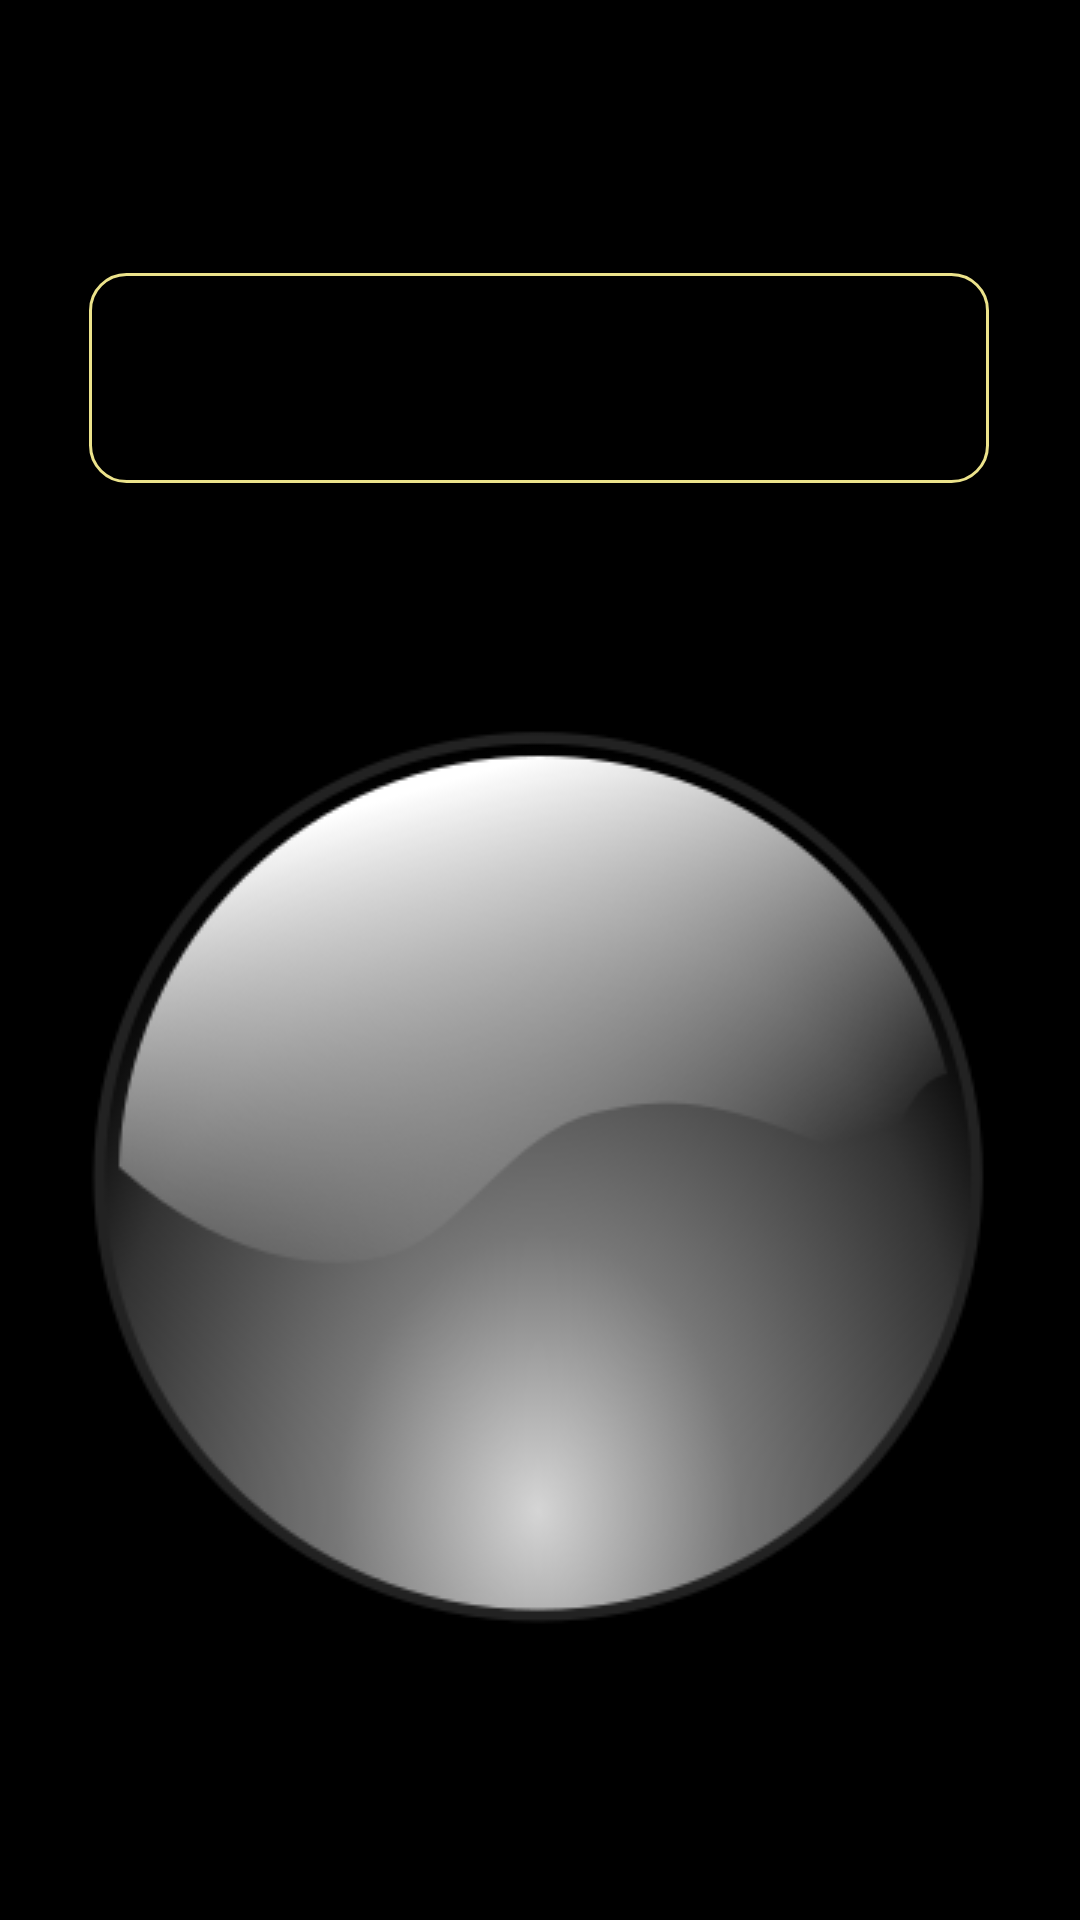

The Android layout XML behind this screen, and the referenced resources:
<!-- AndroidManifest.xml: application theme Theme.Dikr -->
<!-- res/layout/activity_activitytasbih.xml -->
<?xml version="1.0" encoding="utf-8"?>
<androidx.constraintlayout.widget.ConstraintLayout xmlns:android="http://schemas.android.com/apk/res/android"
    xmlns:app="http://schemas.android.com/apk/res-auto"
    xmlns:tools="http://schemas.android.com/tools"
    android:layout_width="match_parent"
    android:layout_height="match_parent"
    android:background="@color/black">
    <TextView
        android:id="@+id/txt_count"
        android:layout_width="300dp"
        android:layout_height="70dp"
        android:layout_marginStart="55dp"
        android:layout_marginTop="91dp"
        android:layout_marginEnd="56dp"
        android:background="@drawable/edit_text_borderyellow"
        android:text=""
        android:textAlignment="center"
        android:textColor="@color/white"
        android:textSize="50dp"
        app:layout_constraintEnd_toEndOf="parent"
        app:layout_constraintStart_toStartOf="parent"
        app:layout_constraintTop_toTopOf="parent" />
    <Button
        android:id="@+id/btn_clear"
        android:layout_width="50dp"
        android:layout_height="50dp"
        android:layout_marginStart="305dp"
        android:layout_marginTop="24dp"
        android:layout_marginEnd="56dp"
        android:background="@drawable/clear"
        android:text=""
        app:layout_constraintEnd_toEndOf="parent"
        app:layout_constraintStart_toStartOf="parent"
        app:layout_constraintTop_toBottomOf="@+id/txt_count" />
    <Button
        android:id="@+id/btn_click"
        android:layout_width="wrap_content"
        android:layout_height="wrap_content"
        android:layout_marginStart="55dp"
        android:layout_marginEnd="56dp"
        android:layout_marginBottom="98dp"
        android:background="@drawable/click"
        android:text=""
        app:layout_constraintBottom_toBottomOf="parent"
        app:layout_constraintEnd_toEndOf="parent"
        app:layout_constraintStart_toStartOf="parent" />
</androidx.constraintlayout.widget.ConstraintLayout>
<!-- resources referenced by this layout -->
<resources>
  <color name="black">#FF000000</color>
  <color name="white">#FFFFFFFF</color>
  <!-- drawable clear: png bitmap (drawable, 106749 bytes) -->
  <!-- drawable click: png bitmap (drawable, 19692 bytes) -->
  <!-- drawable edit_text_borderyellow (drawable) -->
  <?xml version="1.0" encoding="utf-8"?>
  <shape   xmlns:android="http://schemas.android.com/apk/res/android"
      android:shape="rectangle">
      <solid
          android:color="@color/black"/>
      <corners
          android:bottomRightRadius="12dp"
          android:bottomLeftRadius="12dp"
          android:topLeftRadius="12dp"
          android:topRightRadius="12dp"/>
      <stroke
          android:color="@color/YELL"
          android:width="1dp"/>
  </shape>
  <style name="Theme.Dikr" parent="Theme.MaterialComponents.DayNight.NoActionBar">
          
          <item name="colorPrimary">@color/purple_500</item>
          <item name="colorPrimaryVariant">@color/purple_700</item>
          <item name="colorOnPrimary">@color/white</item>
          
          <item name="colorSecondary">@color/teal_200</item>
          <item name="colorSecondaryVariant">@color/teal_700</item>
          <item name="colorOnSecondary">@color/black</item>
          
          <item name="android:statusBarColor">?attr/colorPrimaryVariant</item>
          
          <item name="android:windowLightStatusBar">true</item>
      </style>
  <color name="YELL">#ECE38B</color>
  <color name="purple_500">#FF6200EE</color>
  <color name="purple_700">#FF3700B3</color>
  <color name="teal_200">#FF03DAC5</color>
  <color name="teal_700">#FF018786</color>
</resources>
